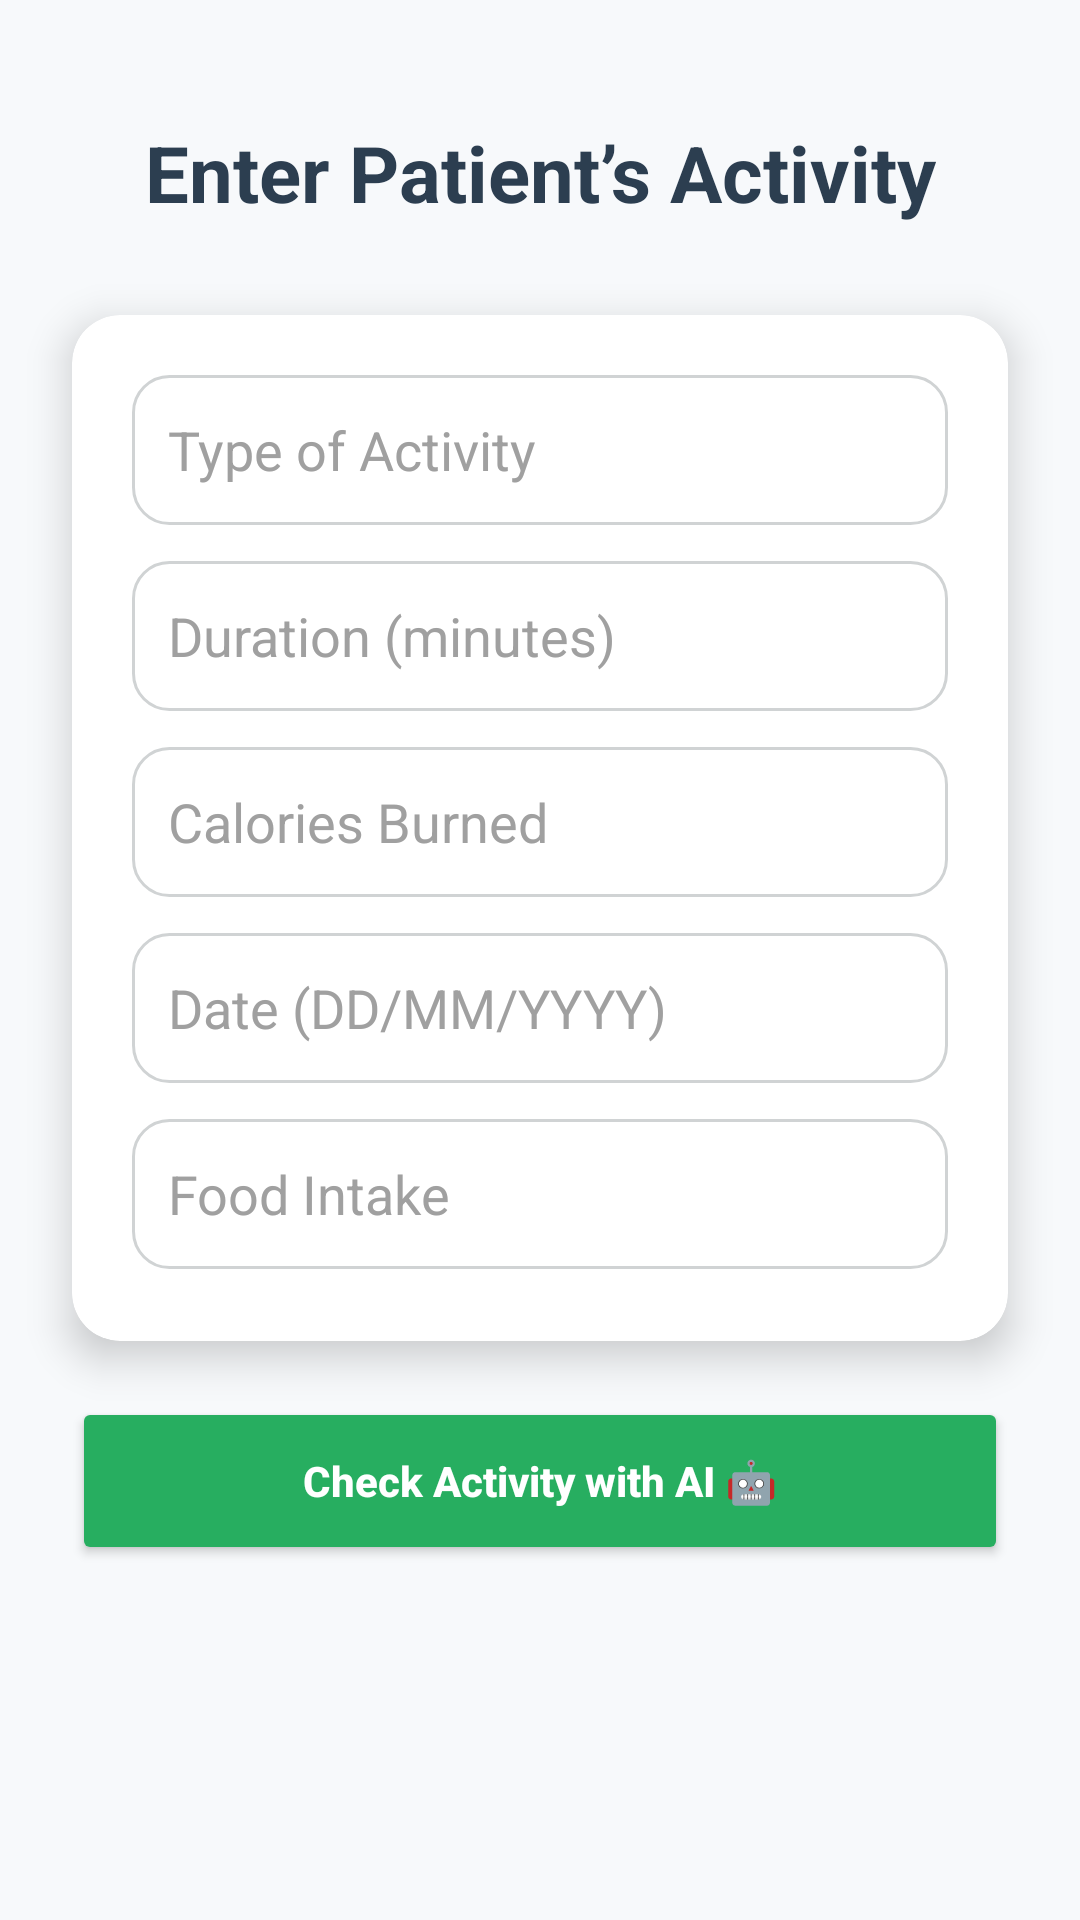

Here is an Android app screen rendered from its layout file. Give the layout XML and the strings, colors and styles it references.
<!-- AndroidManifest.xml: application theme Theme.MyApplication_java -->
<!-- res/layout/activity_patients_activity.xml -->
<?xml version="1.0" encoding="utf-8"?>

<androidx.constraintlayout.widget.ConstraintLayout xmlns:android="http://schemas.android.com/apk/res/android"
    xmlns:app="http://schemas.android.com/apk/res-auto"
    xmlns:tools="http://schemas.android.com/tools"
    android:id="@+id/main"
    android:layout_width="match_parent"
    android:layout_height="match_parent"
    android:background="#F7F9FB"
    tools:context=".PatientsActivity">

    <TextView
        android:id="@+id/textView4"
        android:layout_width="wrap_content"
        android:layout_height="wrap_content"
        android:text="Enter Patient’s Activity"
        android:textSize="26sp"
        android:textStyle="bold"
        android:textColor="#2C3E50"
        app:layout_constraintTop_toTopOf="parent"
        app:layout_constraintStart_toStartOf="parent"
        app:layout_constraintEnd_toEndOf="parent"
        android:layout_marginTop="40dp" />

    <androidx.cardview.widget.CardView
        android:id="@+id/inputCard"
        android:layout_width="0dp"
        android:layout_height="wrap_content"
        android:layout_marginTop="30dp"
        android:layout_marginHorizontal="24dp"
        app:cardCornerRadius="16dp"
        app:cardElevation="8dp"
        app:layout_constraintTop_toBottomOf="@id/textView4"
        app:layout_constraintStart_toStartOf="parent"
        app:layout_constraintEnd_toEndOf="parent"
        android:backgroundTint="#FFFFFF">

        <LinearLayout
            android:layout_width="match_parent"
            android:layout_height="wrap_content"
            android:orientation="vertical"
            android:padding="20dp">

            <EditText
                android:id="@+id/patientActivityType"
                android:layout_width="match_parent"
                android:layout_height="50dp"
                android:hint="Type of Activity"
                android:background="@drawable/edittext_bg"
                android:padding="12dp"
                android:inputType="text"
                android:textColor="#2C3E50"
                android:textColorHint="#A0A0A0"
                android:layout_marginBottom="12dp" />

            <EditText
                android:id="@+id/patientDuration"
                android:layout_width="match_parent"
                android:layout_height="50dp"
                android:hint="Duration (minutes)"
                android:background="@drawable/edittext_bg"
                android:padding="12dp"
                android:inputType="number"
                android:textColor="#2C3E50"
                android:textColorHint="#A0A0A0"
                android:layout_marginBottom="12dp" />

            <EditText
                android:id="@+id/patientCalories"
                android:layout_width="match_parent"
                android:layout_height="50dp"
                android:hint="Calories Burned"
                android:background="@drawable/edittext_bg"
                android:padding="12dp"
                android:inputType="number"
                android:textColor="#2C3E50"
                android:textColorHint="#A0A0A0"
                android:layout_marginBottom="12dp" />

            <EditText
                android:id="@+id/patientDate"
                android:layout_width="match_parent"
                android:layout_height="50dp"
                android:hint="Date (DD/MM/YYYY)"
                android:background="@drawable/edittext_bg"
                android:padding="12dp"
                android:inputType="date"
                android:textColor="#2C3E50"
                android:textColorHint="#A0A0A0"
                android:layout_marginBottom="12dp" />

            <EditText
                android:id="@+id/patientFood"
                android:layout_width="match_parent"
                android:layout_height="50dp"
                android:hint="Food Intake"
                android:background="@drawable/edittext_bg"
                android:padding="12dp"
                android:inputType="text"
                android:textColor="#2C3E50"
                android:textColorHint="#A0A0A0"
                android:layout_marginBottom="4dp" />

        </LinearLayout>
    </androidx.cardview.widget.CardView>

    <Button
        android:id="@+id/btnCheckActivity"
        android:layout_width="0dp"
        android:layout_height="56dp"
        android:layout_marginHorizontal="24dp"
        android:backgroundTint="#27AE60"
        android:text="Check Activity with AI 🤖"
        android:textAllCaps="false"
        android:textColor="@android:color/white"
        android:textStyle="bold"
        app:cornerRadius="12dp"
        app:layout_constraintBottom_toBottomOf="parent"
        app:layout_constraintEnd_toEndOf="parent"
        app:layout_constraintHorizontal_bias="0.666"
        app:layout_constraintStart_toStartOf="parent"
        app:layout_constraintTop_toBottomOf="@+id/inputCard"
        app:layout_constraintVertical_bias="0.136" />

</androidx.constraintlayout.widget.ConstraintLayout>
<!-- resources referenced by this layout -->
<resources>
  <!-- drawable edittext_bg (drawable) -->
  <?xml version="1.0" encoding="utf-8"?>
  
  <shape xmlns:android="http://schemas.android.com/apk/res/android"
      android:shape="rectangle">
      <solid android:color="#FFFFFF" />
      <corners android:radius="12dp" />
      <stroke
          android:width="1dp"
          android:color="#D0D3D4" />
      <padding
          android:left="12dp"
          android:top="10dp"
          android:right="12dp"
          android:bottom="10dp" />
  </shape>
  <style name="Theme.MyApplication_java" parent="Base.Theme.MyApplication_java" />
  <style name="Base.Theme.MyApplication_java" parent="Theme.Material3.Light.NoActionBar">
          
          
          <item name="colorPrimary">@color/blue</item>
          <item name="colorSecondary">@color/teal_700</item>
      </style>
  <color name="blue">#2196F3</color>
  <color name="teal_700">#018786</color>
</resources>
